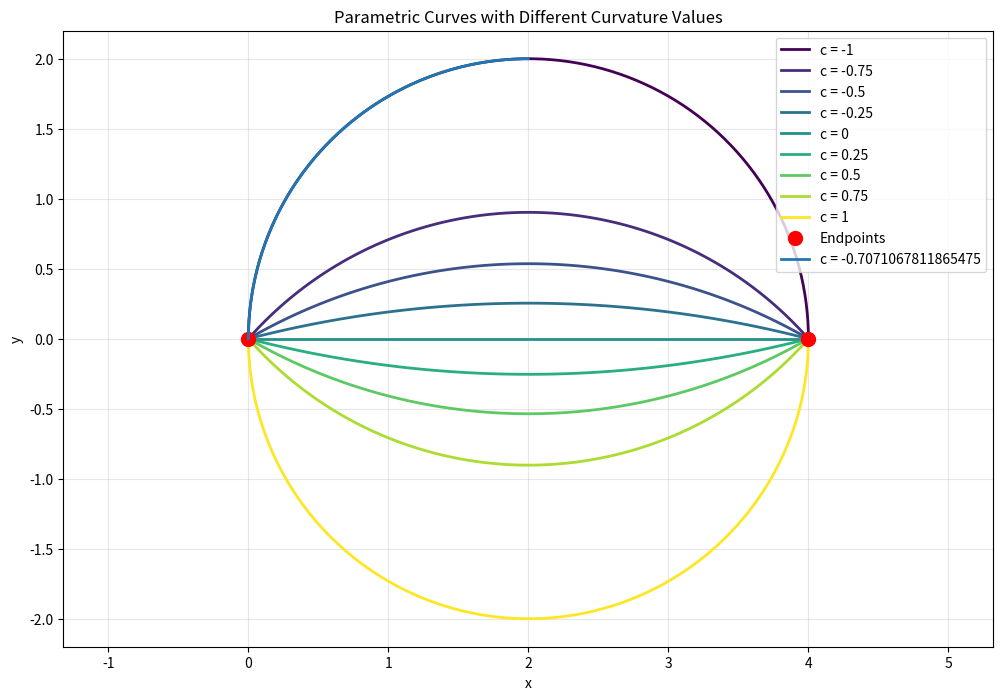

Generate this figure with matplotlib:
import numpy as np
import matplotlib.pyplot as plt

def parametric_curve(p1, p2, c, num_points=100):
    """
    Create a curve between two points with curvature parameter c.
    
    Parameters:
    - p1, p2: endpoints as (x, y) tuples
    - c: curvature parameter
      * c = 0: straight line
      * c = 1: semicircle (bulging in one direction)
      * c = -1: semicircle (bulging in opposite direction)
    - num_points: number of points to generate
    
    Returns:
    - x, y: arrays of coordinates
    """
    assert abs(c) <= 1, "Curvature c must be between -1 and 1"
    
    p1 = np.array(p1)
    p2 = np.array(p2)
    
    # Vector from p1 to p2
    d = p2 - p1
    distance = np.linalg.norm(d)
    
    if abs(c) < 1e-10:  # Straight line case
        t = np.linspace(0, 1, num_points)
        points = p1[:, None] + t * d[:, None]
        return points[0], points[1]
    
    # For |c| = 1, we want a semicircle (radius = distance/2, h = 0)
    # For a circular arc: h = radius - sqrt(radius^2 - (distance/2)^2)
    # Solving for radius given c: radius = distance / (2 * abs(c))
    # This gives h = distance/(2|c|) - distance/(2|c|) * sqrt(1 - c^2)

    midpoint = (p1 + p2) / 2

    # Perpendicular direction (rotated 90 degrees)
    perp = np.array([-d[1], d[0]]) / distance

    # Calculate radius: for |c|=1 -> semicircle, radius = distance/2
    radius = distance / (2 * abs(c))

    # Perpendicular offset from midpoint to center
    # h = sqrt(radius^2 - (distance/2)^2)
    h = np.sqrt(radius**2 - (distance/2)**2) * np.sign(c)

    # Center of circle
    center = midpoint + h * perp

    # Calculate the angle subtended by the arc
    # Angle from center to p1
    v1 = p1 - center
    v2 = p2 - center

    angle1 = np.arctan2(v1[1], v1[0])
    angle2 = np.arctan2(v2[1], v2[0])

    # Ensure we go the right direction
    angle_diff = angle2 - angle1
    if c > 0:
        if angle_diff < 0:
            angle_diff += 2 * np.pi
    else:
        if angle_diff > 0:
            angle_diff -= 2 * np.pi

    # Generate points along the arc
    angles = np.linspace(angle1, angle1 + angle_diff, num_points)
    x = center[0] + radius * np.cos(angles)
    y = center[1] + radius * np.sin(angles)
    
    return x, y

if __name__ == "__main__":
    # Example usage
    p1 = (0, 0)
    p2 = (4, 0)

    plt.figure(figsize=(12, 8))

    # Test different values of c
    c_values = [-1, -0.75, -0.5, -0.25, 0, 0.25, 0.5, 0.75, 1]
    colors = plt.cm.viridis(np.linspace(0, 1, len(c_values)))

    for c, color in zip(c_values, colors):
        x, y = parametric_curve(p1, p2, c)
        plt.plot(x, y, label=f'c = {c}', linewidth=2, color=color)

    plt.plot(*p1, 'ro', markersize=10, label='Endpoints')
    plt.plot(*p2, 'ro', markersize=10)

    p3 = (0, 0)
    p4 = (2, 2)
    c = np.sin(-np.pi / 4)
    x, y = parametric_curve(p3, p4, c)
    plt.plot(x, y, label=f'c = {c}', linewidth=2)

    plt.axis('equal')
    plt.grid(True, alpha=0.3)
    plt.legend()
    plt.title('Parametric Curves with Different Curvature Values')
    plt.xlabel('x')
    plt.ylabel('y')
    plt.show()